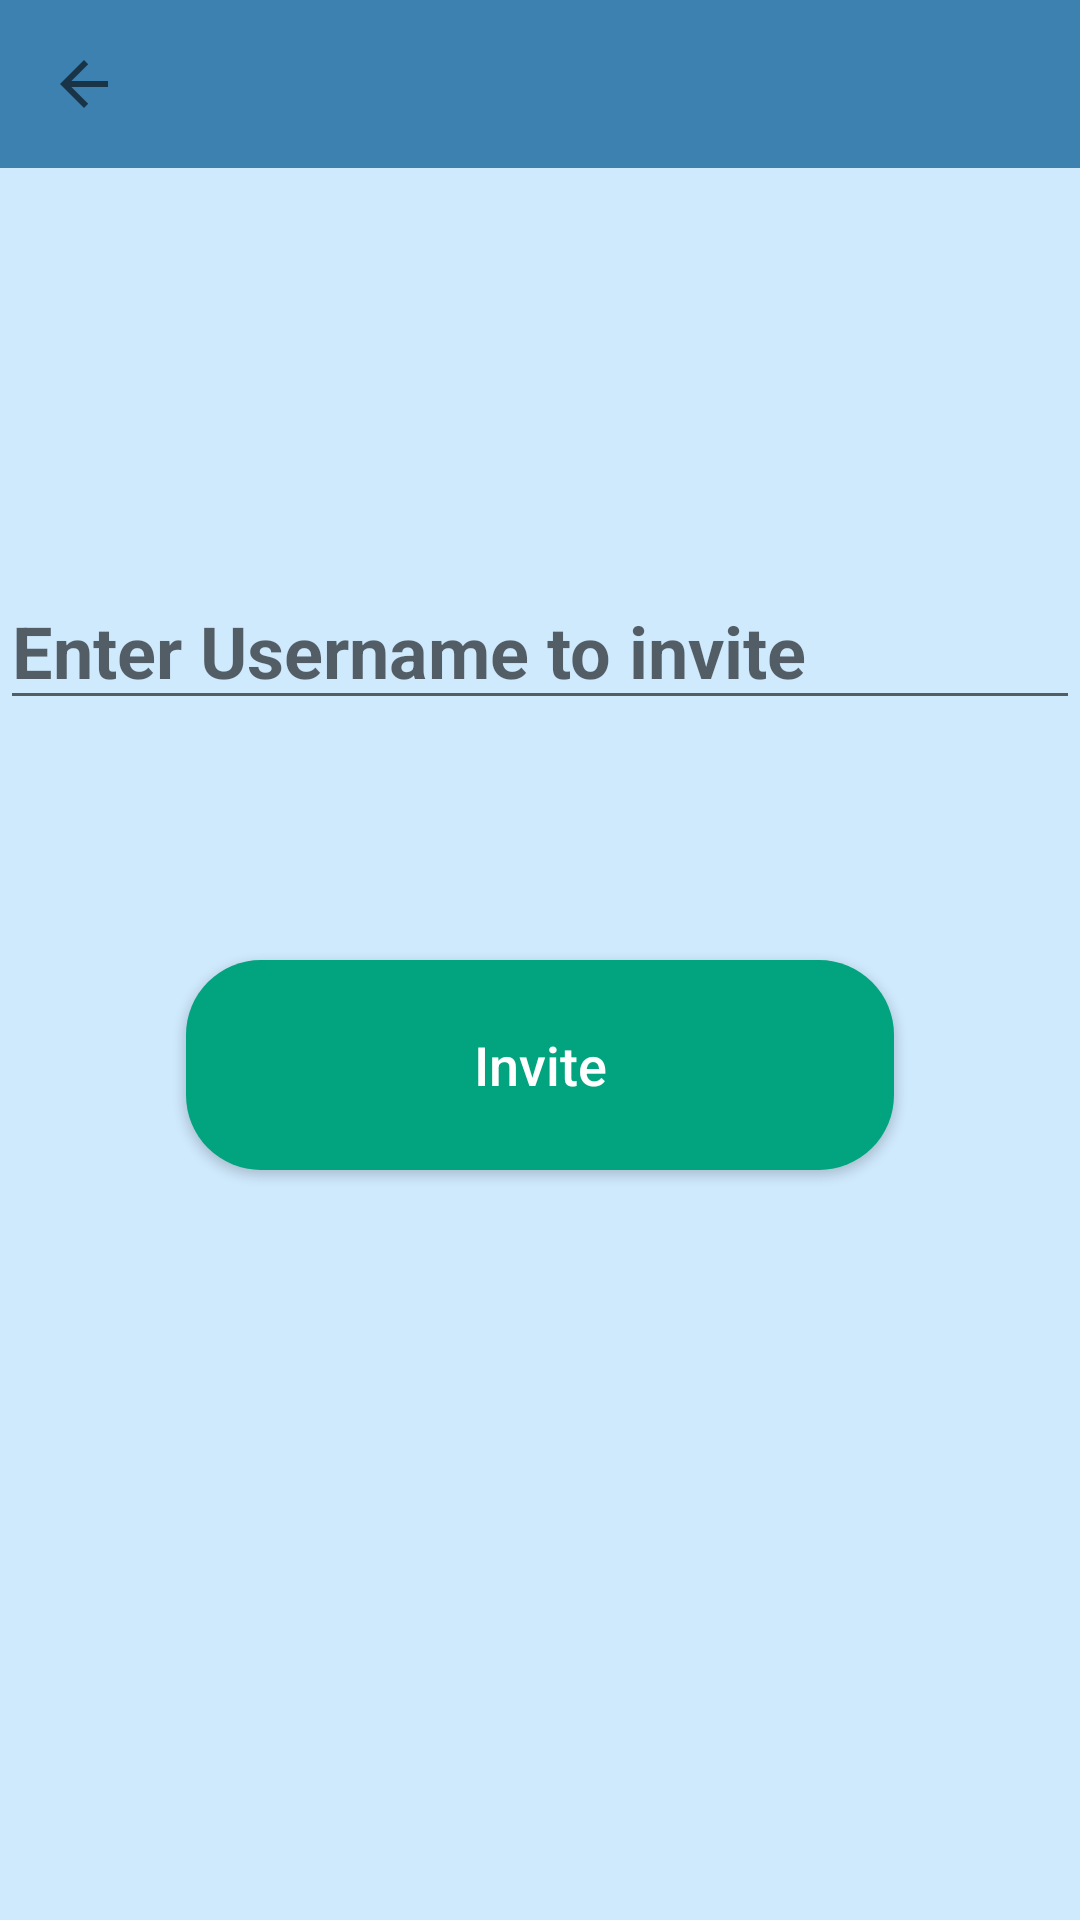

Produce the Android XML layout that renders to this screen, including the resource entries it uses.
<!-- AndroidManifest.xml: application theme AppTheme -->
<!-- res/layout/activity_family_invite.xml -->
<?xml version="1.0" encoding="utf-8"?>
<RelativeLayout
xmlns:android="http://schemas.android.com/apk/res/android"
xmlns:app="http://schemas.android.com/apk/res-auto"
xmlns:tools="http://schemas.android.com/tools"
android:layout_width="match_parent"
android:layout_height="match_parent"
tools:context=".FamilyInvite"
android:background="@color/bg">

    <android.support.v7.widget.Toolbar
        android:id="@+id/familyInviteToolbar"
        android:layout_width="match_parent"
        android:layout_height="wrap_content"
        android:background="@color/colorAccent"
        app:navigationIcon="?attr/homeAsUpIndicator">
    </android.support.v7.widget.Toolbar>

<EditText
    android:id="@+id/inviteUser"
    android:layout_width="match_parent"
    android:layout_height="wrap_content"
    android:layout_alignParentBottom="true"
    android:layout_centerHorizontal="true"
    android:layout_marginBottom="400dp"
    android:ems="10"
    android:focusableInTouchMode="true"
    android:hint="Enter Username to invite"
    android:inputType="textPersonName"
    android:selectAllOnFocus="true"
    android:singleLine="true"
    android:textColor="@color/common_google_signin_btn_text_dark_focused"
    android:textSize="24sp"
    android:textStyle="bold"
    tools:textColorHighlight="@color/colorPrimary" />

<Button
    android:id="@+id/invitebtn"
    android:layout_width="236dp"
    android:layout_height="70dp"
    android:layout_alignParentBottom="true"
    android:layout_centerHorizontal="true"
    android:layout_marginBottom="250dp"
    android:background="@drawable/buttons"
    android:text="Invite"
    android:textAllCaps="false"
    android:textColor="@color/white"
    android:textSize="18sp" />


</RelativeLayout>
<!-- resources referenced by this layout -->
<resources>
  <color name="bg">#769cd4ff</color>
  <color name="colorAccent">#bd0b5d97</color>
  <color name="colorPrimary">#01a47e</color>
  <color name="white">#FFFFFF</color>
  <!-- drawable buttons (drawable) -->
  <?xml version="1.0" encoding="utf-8"?>
  <shape xmlns:android="http://schemas.android.com/apk/res/android" android:shape="rectangle" >
      <corners
          android:radius="25dp"
          />
      <solid
          android:color="#01a47e"
          />
      <padding
          android:left="0dp"
          android:top="0dp"
          android:right="0dp"
          android:bottom="0dp"
          />
      <size
          android:width="220dp"
          android:height="75dp"
          />
  </shape>
  <style name="AppTheme" parent="Theme.AppCompat.Light.NoActionBar">
      
  
      <item name="colorPrimary">@color/colorPrimary</item>
      <item name="colorPrimaryDark">@color/colorPrimaryDark</item>
      <item name="colorAccent">@color/colorAccent</item>
  
  
      </style>
  <color name="colorPrimaryDark">#bd0b5d97</color>
</resources>
